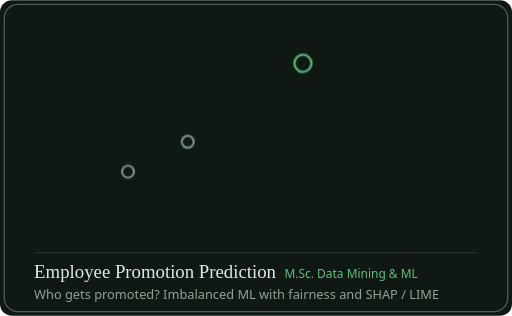
t = 0.00 s
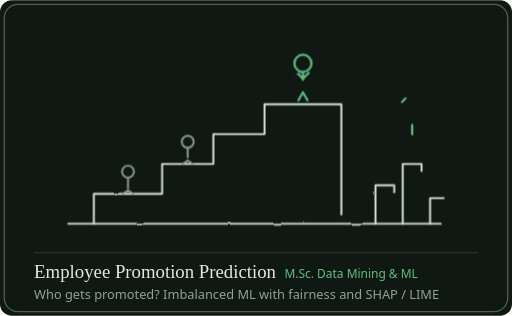
t = 1.69 s
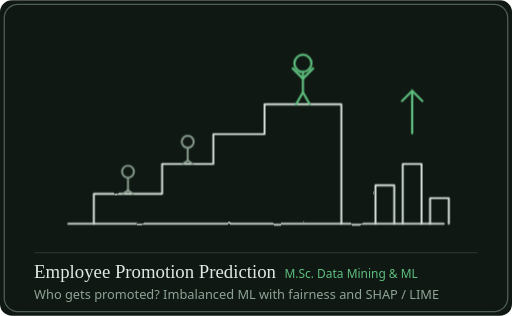
t = 3.26 s
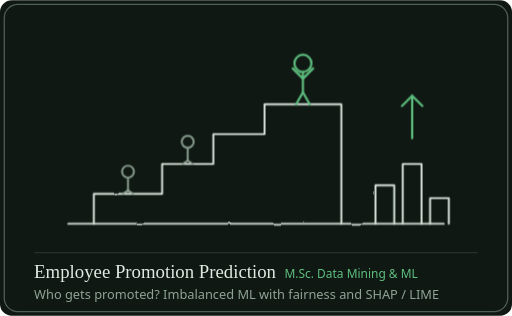
t = 4.84 s
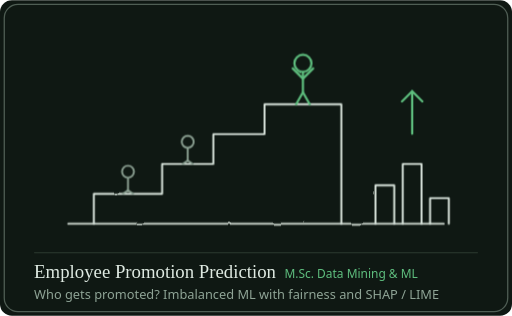
t = 6.41 s
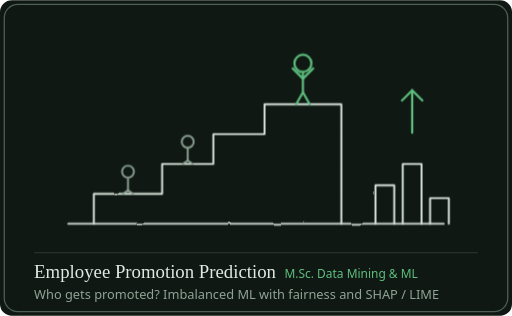
t = 8.16 s

The animated SVG that drew these frames (rendered in a browser with its animation timeline set to each time). Animation: 6 CSS @keyframes rules; frames cover the first 8.16 s, repeats indefinitely.

<svg xmlns="http://www.w3.org/2000/svg" width="600" height="370" viewBox="0 0 600 370" role="img" aria-label="Employee Promotion Prediction. M.Sc. Data Mining &amp; ML. Who gets promoted? Imbalanced ML with fairness and SHAP / LIME.">
<title>Employee Promotion Prediction. M.Sc. Data Mining &amp; ML. Who gets promoted? Imbalanced ML with fairness and SHAP / LIME.</title>
<style>
.serif { font-family: Georgia, 'Iowan Old Style', 'Palatino Linotype', 'Book Antiqua', serif; }
.sans { font-family: 'Segoe UI', Ubuntu, 'Helvetica Neue', Arial, sans-serif; }
.ink, .acc, .mut, .fnt { fill: none; stroke-width: 2.2; stroke-linecap: round; stroke-linejoin: round; }
.ink { stroke: #dfeae2; }
.acc { stroke: #5fbf7f; stroke-width: 2.6; }
.mut { stroke: #8fa496; }
.fnt { stroke: #2c3a31; stroke-width: 1.6; }
.draw { stroke-dasharray: 1; stroke-dashoffset: 1; animation: draw 1.8s ease-in-out forwards; }
@keyframes draw { to { stroke-dashoffset: 0; } }
.fade { opacity: 0; animation: fade 1s ease-out forwards; }
@keyframes fade { to { opacity: 1; } }
.flow { animation: flow 2.4s linear infinite; }
@keyframes flow { to { stroke-dashoffset: -60; } }
.spin { transform-box: fill-box; transform-origin: center; animation: spin 14s linear infinite; }
@keyframes spin { to { transform: rotate(360deg); } }
.bob { animation: bob 2.4s ease-in-out infinite; }
@keyframes bob { 0%,100% { transform: translateY(0); } 50% { transform: translateY(-7px); } }
.beat { transform-box: fill-box; transform-origin: center; animation: beat 1.6s ease-in-out infinite; }
@keyframes beat { 0%,100% { transform: scale(1); } 15% { transform: scale(1.12); } 30% { transform: scale(1); } 45% { transform: scale(1.08); } }

@media (prefers-reduced-motion: reduce) { * { animation: none !important; stroke-dashoffset: 0 !important; opacity: 1 !important; }
  .ph { opacity: 0 !important; } .ph0 { opacity: 1 !important; transform: none !important; }
  .lvl { opacity: 0.9 !important; } }
</style>
<defs>
  <filter id="hand" x="-5%" y="-5%" width="110%" height="110%">
    <feTurbulence type="fractalNoise" baseFrequency="0.035" numOctaves="2" seed="4"/>
    <feDisplacementMap in="SourceGraphic" scale="2.2"/>
  </filter>
</defs>
<rect width="600" height="370" rx="14" fill="#0f1813"/>

<rect x="5" y="5" width="590" height="360" rx="16" fill="none" stroke="#8fa496" stroke-opacity="0.5" stroke-width="1.5"/>
<g transform="translate(0,12)"><g filter="url(#hand)"><path d="M80,250 H520" class="ink draw" pathLength="1" style="animation-delay:0.00s"/><path d="M110,250 V215 H190 V180 H250 V145 H310 V110 H400 V250" class="ink draw" pathLength="1" style="animation-delay:0.06s"/><path d="M150,197 v14" class="mut draw" pathLength="1" style="animation-delay:0.40s"/><path d="M150,211 l-6,4 M150,211 l6,4" class="mut draw" pathLength="1" style="animation-delay:0.46s"/><path d="M220,162 v14" class="mut draw" pathLength="1" style="animation-delay:0.52s"/><path d="M220,176 l-6,4 M220,176 l6,4" class="mut draw" pathLength="1" style="animation-delay:0.58s"/><path d="M440,250 V205 H462 V250" class="ink draw" pathLength="1" style="animation-delay:0.60s"/><path d="M472,250 V180 H494 V250" class="ink draw" pathLength="1" style="animation-delay:0.66s"/><path d="M504,250 V220 H526 V250" class="ink draw" pathLength="1" style="animation-delay:0.72s"/><circle cx="150" cy="189" r="7" class="mut"/><circle cx="220" cy="154" r="7" class="mut"/><path d="M355,72 v24" class="acc draw" pathLength="1" style="animation-delay:0.90s"/><path d="M355,96 l-8,14 M355,96 l8,14" class="acc draw" pathLength="1" style="animation-delay:0.96s"/><path d="M355,80 l-12,-12 M355,80 l12,-12" class="acc draw" pathLength="1" style="animation-delay:1.02s"/><circle cx="355" cy="62" r="10" class="acc"/><g class="bob"><path d="M483,150 V100" class="acc draw" pathLength="1" style="animation-delay:1.10s"/><path d="M471,112 L483,100 L495,112" class="acc draw" pathLength="1" style="animation-delay:1.16s"/></g></g></g>
<path d="M40,296 H560" stroke="#2c3a31" stroke-width="1.2"/>
<text x="40" y="326" font-size="22" fill="#dfeae2" class="serif">Employee Promotion Prediction<tspan font-size="14" fill="#5fbf7f" class="sans" dx="10">M.Sc. Data Mining &amp; ML</tspan></text>
<text x="40" y="350" font-size="15" fill="#8fa496" class="sans">Who gets promoted? Imbalanced ML with fairness and SHAP / LIME</text>

</svg>
